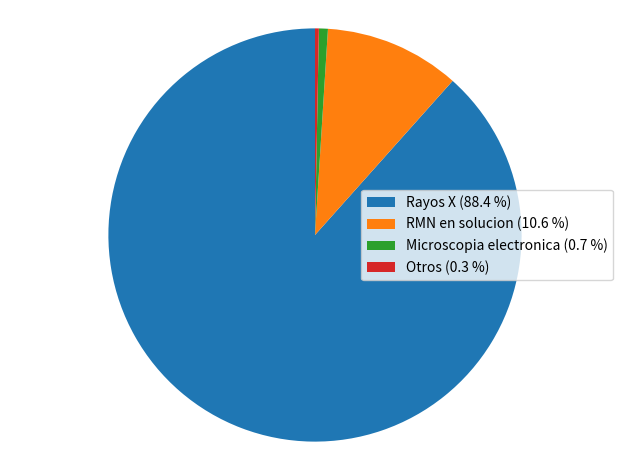

Generate this figure with matplotlib:
# -*- coding: UTF-8 -*-
import matplotlib.pyplot as plt


# The slices will be ordered and plotted counter-clockwise.
labels = [
	r'Rayos X (88.4 %)',
	r'RMN en solucion (10.6 %)',
	r'Microscopia electronica (0.7 %)',
	r'Otros (0.3 %)'
]

sizes = [88.4, 10.6, 0.7, 0.3]

colors = ['yellowgreen', 'gold', 'lightskyblue', 'lightcoral']

patches, texts = plt.pie(sizes, colors=None, startangle=90)

plt.legend(patches, labels, loc="best")
# Set aspect ratio to be equal so that pie is drawn as a circle.
plt.axis('equal')
plt.tight_layout()
plt.show()
